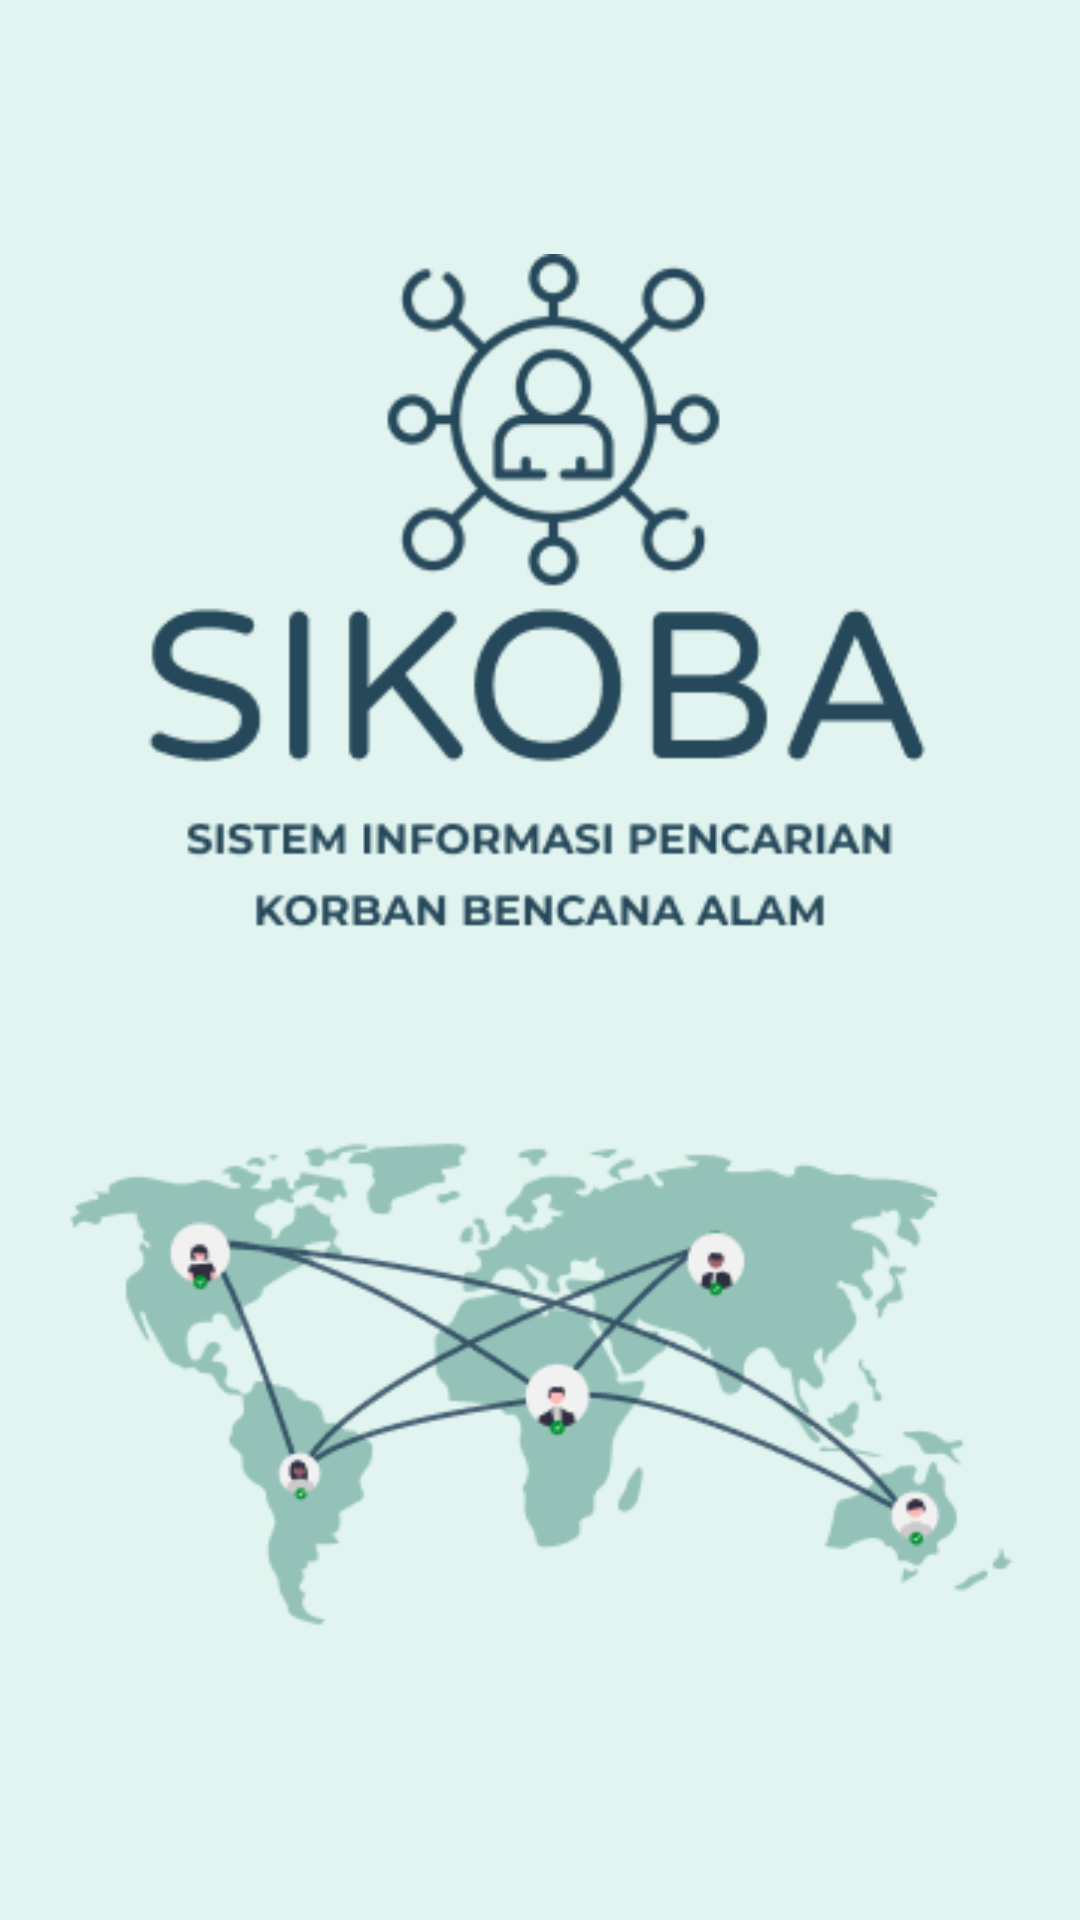

Android layout source for this screen:
<!-- AndroidManifest.xml: application theme Theme.SIKOBA -->
<!-- res/layout/loading_screen.xml -->
<?xml version="1.0" encoding="utf-8"?>
<androidx.constraintlayout.widget.ConstraintLayout
    xmlns:android="http://schemas.android.com/apk/res/android"
    xmlns:app="http://schemas.android.com/apk/res-auto"
    android:layout_width="match_parent"
    android:layout_height="match_parent"
    android:background="@color/light_green"
    >

    <ImageView
        android:id="@+id/logo"
        android:layout_width="wrap_content"
        android:layout_height="wrap_content"
        android:layout_marginTop="84dp"
        app:layout_constraintEnd_toEndOf="parent"
        app:layout_constraintStart_toStartOf="parent"
        app:layout_constraintTop_toTopOf="parent"
        app:srcCompat="@drawable/logo"/>

    <ImageView
        android:id="@+id/map"
        android:layout_width="356dp"
        android:layout_height="266dp"
        android:layout_marginTop="4dp"
        app:layout_constraintBottom_toBottomOf="parent"
        app:layout_constraintEnd_toEndOf="parent"
        app:layout_constraintStart_toStartOf="parent"
        app:layout_constraintTop_toBottomOf="@+id/logo"
        app:layout_constraintVertical_bias="0.0"
        app:srcCompat="@drawable/map" />

</androidx.constraintlayout.widget.ConstraintLayout>
<!-- resources referenced by this layout -->
<resources>
  <color name="light_green">#E1F4EF</color>
  <!-- drawable logo: png bitmap (drawable, 20873 bytes) -->
  <!-- drawable map: png bitmap (drawable, 22909 bytes) -->
  <style name="Theme.SIKOBA" parent="Theme.MaterialComponents.Light.DarkActionBar">
          
          <item name="colorPrimary">@color/green</item>
          <item name="colorPrimaryVariant">@color/dark_green</item>
          <item name="colorOnPrimary">@color/black</item>
          
          <item name="colorSecondary">@color/dark_green</item>
          <item name="colorSecondaryVariant">@color/light_green</item>
          <item name="colorOnSecondary">@color/white</item>
          
          <item name="android:statusBarColor" tools:targetApi="l">?attr/colorPrimaryVariant</item>
          
      </style>
  <color name="green">#94C2B8</color>
  <color name="dark_green">#25485A</color>
  <color name="black">#FF000000</color>
  <color name="white">#FFFFFFFF</color>
</resources>
